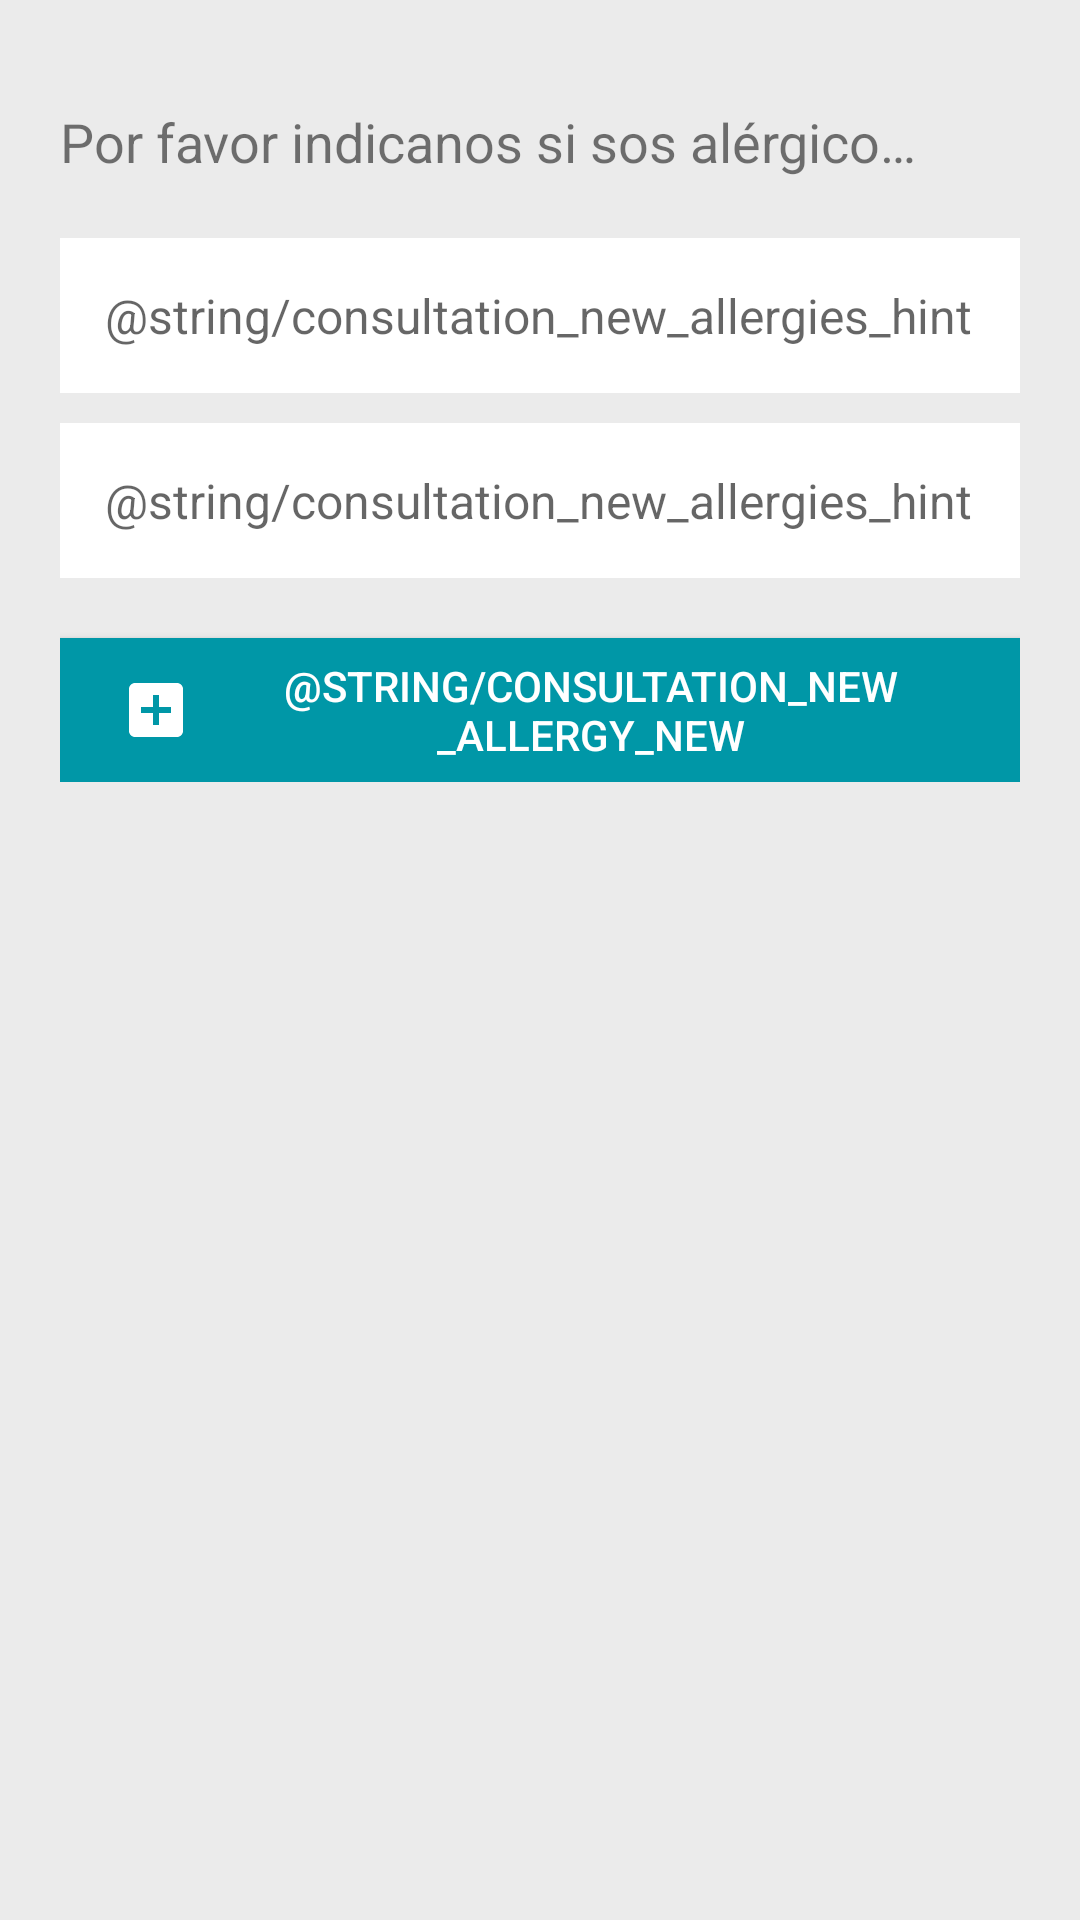

Android layout source for this screen:
<!-- AndroidManifest.xml: application theme AppTheme -->
<!-- res/layout/fragment_step_alergy.xml -->
<?xml version="1.0" encoding="utf-8"?>
<ScrollView xmlns:android="http://schemas.android.com/apk/res/android"
    android:layout_width="match_parent"
    android:layout_height="match_parent">

    <LinearLayout
        android:layout_width="match_parent"
        android:layout_height="wrap_content"
        android:orientation="vertical"
        android:padding="20dp">

        <TextView
            android:layout_width="wrap_content"
            android:layout_height="wrap_content"
            android:layout_marginBottom="20dp"
            android:layout_marginTop="15dp"
            android:text="Por favor indicanos si sos alérgico…"
            android:textSize="18sp" />

        <LinearLayout
            android:layout_width="match_parent"
            android:layout_height="wrap_content"
            android:orientation="vertical">


            <include layout="@layout/list_item_allergies" />

            <include layout="@layout/list_item_allergies" />

            <Button
                android:id="@+id/user_login_button"
                android:layout_width="wrap_content"
                android:layout_height="wrap_content"
                android:layout_gravity="center_horizontal"
                android:layout_marginTop="10dp"
                android:background="@color/colorPrimaryDark"
                android:fontFamily="sans-serif-medium"
                android:paddingLeft="20dp"
                android:paddingRight="20dp"
                android:text="@string/consultation_new_allergy_new"
                android:textAllCaps="true"
                android:textColor="@android:color/white"
                android:drawableLeft="@drawable/ic_add_box_24dp"
                android:drawablePadding="10dp"
                android:drawableTint="@android:color/white"
                android:textSize="14sp" />

        </LinearLayout>

    </LinearLayout>
</ScrollView>
<!-- res/layout/list_item_allergies.xml (included above) -->
<?xml version="1.0" encoding="utf-8"?>
<LinearLayout xmlns:android="http://schemas.android.com/apk/res/android"
    android:layout_width="match_parent"
    android:layout_height="wrap_content"
    android:orientation="vertical"
    android:layout_marginBottom="10dp">

    <EditText
        android:layout_width="match_parent"
        android:layout_height="wrap_content"
        android:background="@android:color/white"
        android:hint="@string/consultation_new_allergies_hint"
        android:inputType="textCapWords"
        android:padding="15dp"
        android:textSize="16sp" />

</LinearLayout>
<!-- resources referenced by this layout -->
<resources>
  <color name="colorPrimaryDark">#0097A7</color>
  <!-- drawable ic_add_box_24dp (drawable) -->
  <vector xmlns:android="http://schemas.android.com/apk/res/android"
      android:width="24dp"
      android:height="24dp"
      android:viewportHeight="24.0"
      android:viewportWidth="24.0">
      <path
          android:fillColor="#FFFFFFFF"
          android:pathData="M19,3H5c-1.11,0 -2,0.9 -2,2v14c0,1.1 0.89,2 2,2h14c1.1,0 2,-0.9 2,-2V5c0,-1.1 -0.9,-2 -2,-2zm-2,10h-4v4h-2v-4H7v-2h4V7h2v4h4v2z" />
  </vector>
  <style name="AppTheme" parent="Theme.AppCompat.Light.DarkActionBar">
          
          <item name="colorPrimary">@color/colorPrimary</item>
          <item name="colorPrimaryDark">@color/colorPrimaryDark</item>
          <item name="colorAccent">@color/colorAccent</item>
  
          <item name="android:windowBackground">@color/main_background</item>
      </style>
  <color name="colorPrimary">#00BCD4</color>
  <color name="colorAccent">#03A9F4</color>
  <color name="main_background">#ebebeb</color>
</resources>
